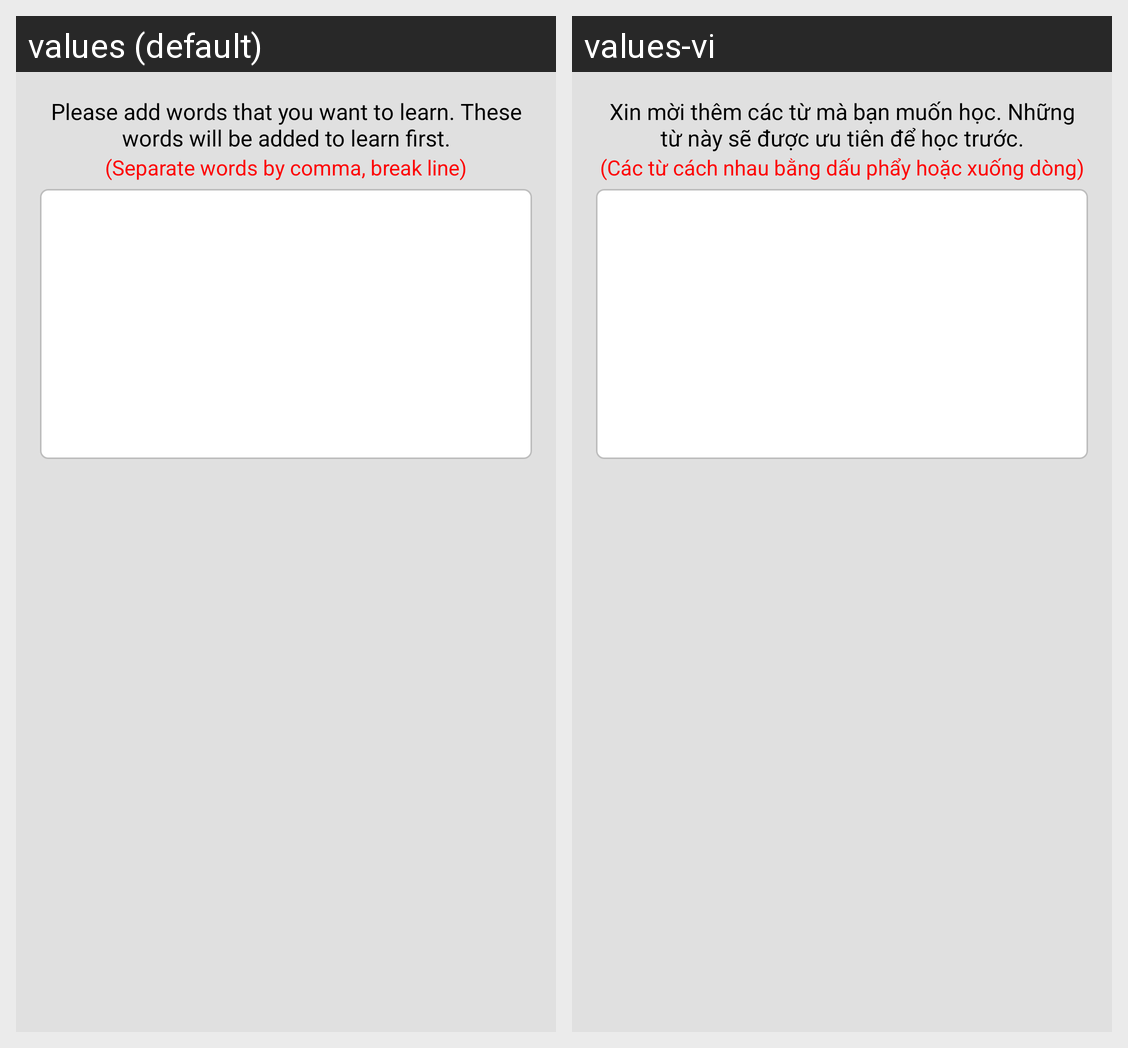

The same Android screen rendered under two of its app's locales, left to right. List the strings drawn on it with the default value and each locale's translation.
Android screen res/layout/activity_create_word_list.xml rendered under 2 locales, left to right: values (default), values-vi. Device: Nexus 5 (rendered at 1080×1920; each locale shown at half size, 540×960, under a caption strip naming it); theme IncomingTheme.
Strings drawn on this screen, with the default value and each locale's value (text and hints the layout hard-codes, and strings that could not be matched under every locale, appear in the picture but are not listed):

msg_input_word_list
  values: Please add words that you want to learn. These words will be added to learn first.
  values-vi: Xin mời thêm các từ mà bạn muốn học. Những từ này sẽ được ưu tiên để học trước.

msg_input_word_list_tip
  values: (Separate words by comma, break line)
  values-vi: (Các từ cách nhau bằng dấu phẩy hoặc xuống dòng)
